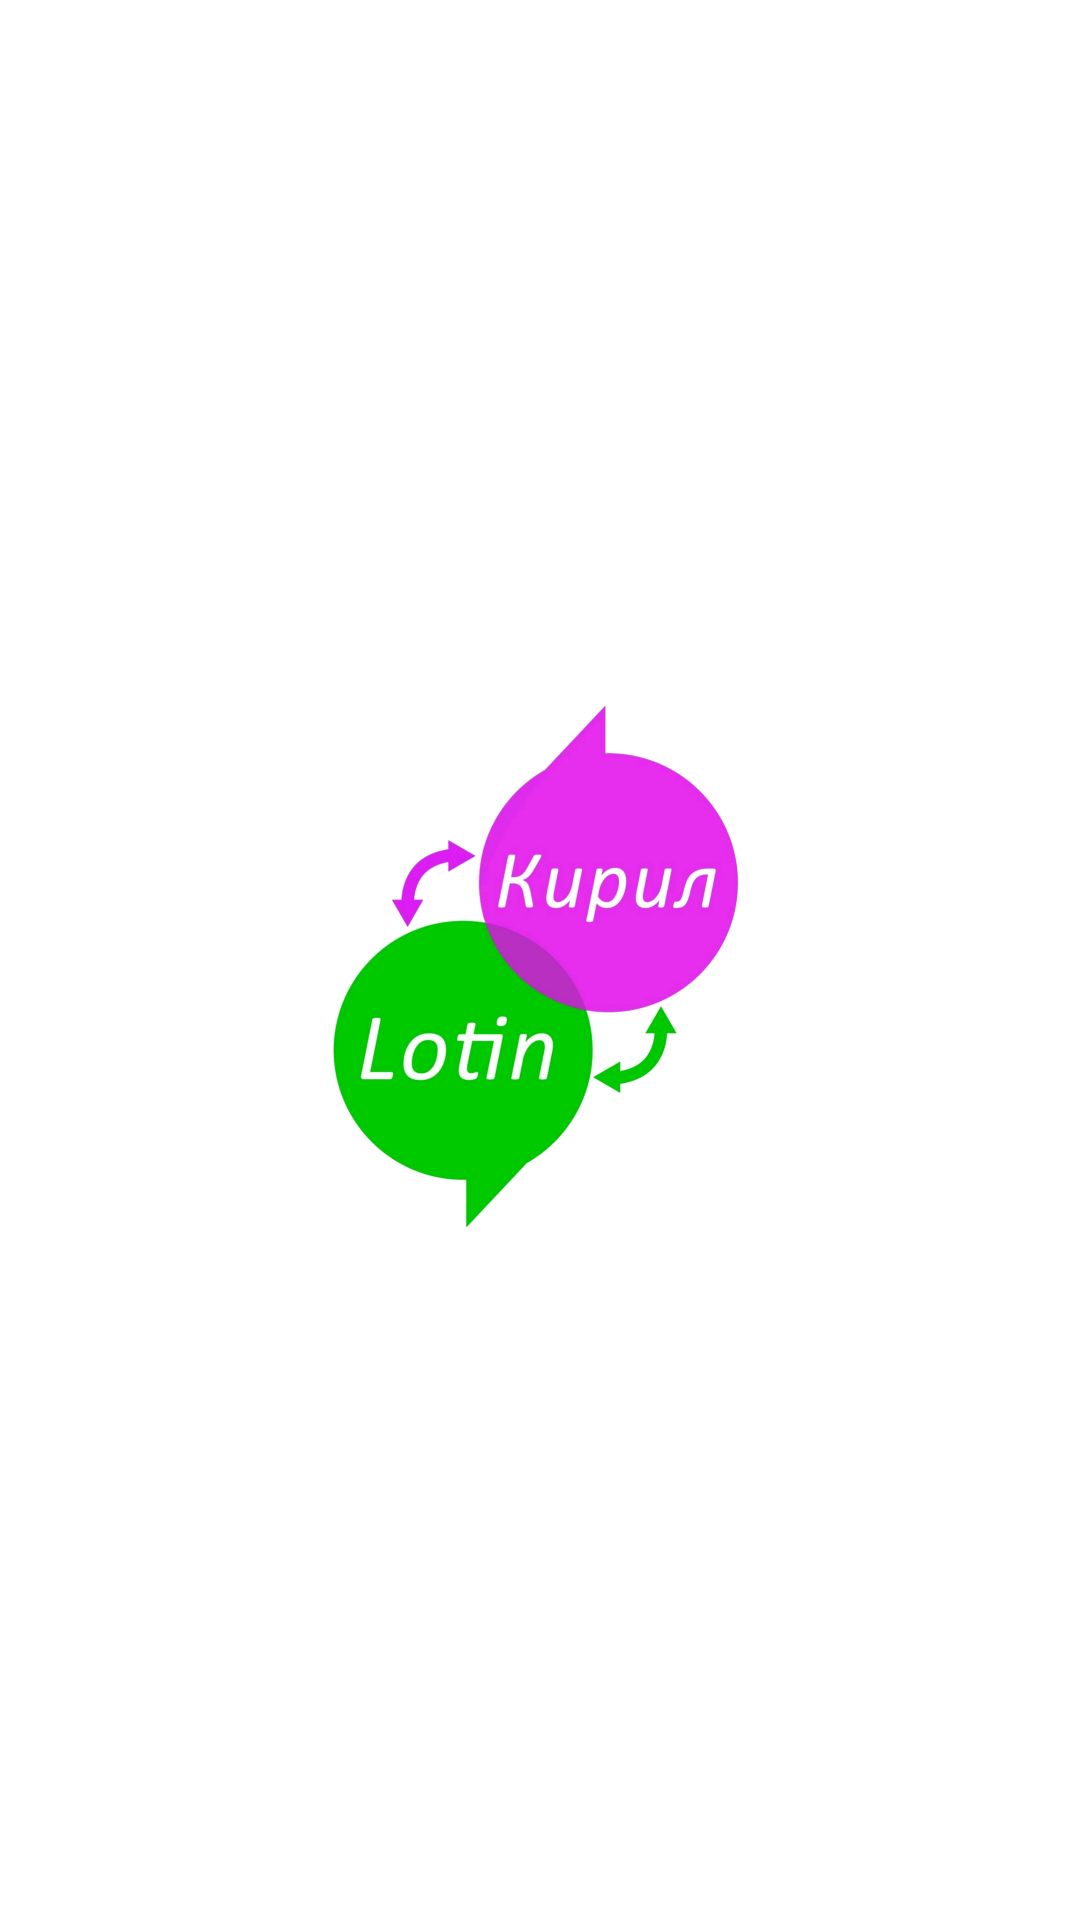

Android layout source for this screen:
<!-- AndroidManifest.xml: application theme splash_screen -->
<!-- res/layout/customview_dialog.xml -->
<?xml version="1.0" encoding="utf-8"?>
<androidx.constraintlayout.widget.ConstraintLayout xmlns:android="http://schemas.android.com/apk/res/android"
    xmlns:app="http://schemas.android.com/apk/res-auto"
    android:layout_width="match_parent"
    android:layout_height="match_parent"
    android:layout_margin="20dp"
    android:padding="20dp">

    <androidx.constraintlayout.widget.ConstraintLayout
        android:id="@+id/layoutDialog"
        android:layout_width="match_parent"
        android:layout_height="wrap_content"
        android:background="@drawable/constraint_shape_circle"
        app:layout_constraintTop_toTopOf="parent">

        <TextView
            android:id="@+id/textTitle"
            android:layout_width="match_parent"
            android:layout_height="wrap_content"
            android:fontFamily="@font/allerta"
            android:gravity="center"
            android:padding="10dp"
            android:background="@drawable/alert_text_background"
            android:textColor="@color/white"
            android:textStyle="bold"
            android:textSize="18sp"
            app:layout_constraintTop_toTopOf="parent" />

        <TextView
            android:id="@+id/textMessage"
            android:layout_width="match_parent"
            android:layout_height="wrap_content"
            android:layout_marginStart="20dp"
            app:layout_constraintLeft_toLeftOf="parent"
            app:layout_constraintRight_toRightOf="parent"
            android:layout_marginTop="18dp"
            android:layout_marginEnd="20dp"
            android:layout_marginBottom="40dp"
            android:textColor="@color/white"
            android:textSize="15sp"
            android:gravity="center"
            app:layout_constraintBottom_toBottomOf="parent"
            app:layout_constraintTop_toBottomOf="@id/textTitle" />


    </androidx.constraintlayout.widget.ConstraintLayout>

    <Button
        android:id="@+id/buttonCancelAction"
        android:layout_width="wrap_content"
        android:layout_height="43dp"
        android:textAllCaps="false"
        android:layout_marginStart="40dp"
        app:layout_constraintLeft_toLeftOf="parent"
        app:layout_constraintRight_toLeftOf="@id/buttonExitAction"
        android:layout_marginEnd="40dp"
        android:background="@drawable/constraint_shape_circle"
        android:backgroundTint="@color/white"
        android:textColor="@color/white"
        android:textSize="14sp"
        app:layout_constraintBottom_toBottomOf="@id/layoutDialog"
        app:layout_constraintTop_toBottomOf="@id/layoutDialog" />

    <Button
        android:id="@+id/buttonExitAction"
        android:layout_width="wrap_content"
        android:layout_height="43dp"
        android:layout_marginStart="40dp"
        android:layout_marginEnd="30dp"
        android:background="@drawable/constraint_shape_circle"
        android:backgroundTint="@color/white"
        android:textColor="@color/white"
        android:textAllCaps="false"
        android:textSize="14sp"
        app:layout_constraintBottom_toBottomOf="@id/layoutDialog"
        app:layout_constraintLeft_toRightOf="@id/buttonCancelAction"
        app:layout_constraintRight_toRightOf="parent"
        app:layout_constraintTop_toBottomOf="@id/layoutDialog" />

</androidx.constraintlayout.widget.ConstraintLayout>
<!-- resources referenced by this layout -->
<resources>
  <color name="white">#FFFFFFFF</color>
  <style name="splash_screen" parent="Theme.MaterialComponents.Light.NoActionBar">
          <item name="android:windowBackground">@drawable/splash_screen</item>
          <item name="android:forceDarkAllowed" tools:targetApi="q">false</item>
          <item name="android:statusBarColor">@color/white</item>
          <item name="android:navigationBarColor">@color/white</item>
      </style>
  <!-- drawable splash_screen (drawable-v24) -->
  <?xml version="1.0" encoding="utf-8"?>
  <layer-list xmlns:android="http://schemas.android.com/apk/res/android">
      <item android:drawable="@color/white" />
      <item
          android:width="200dp"
          android:height="200dp"
          android:drawable="@drawable/finally_icon"
          android:gravity="center" />
  </layer-list>
  <!-- drawable finally_icon: png bitmap (drawable, 274278 bytes) -->
</resources>
